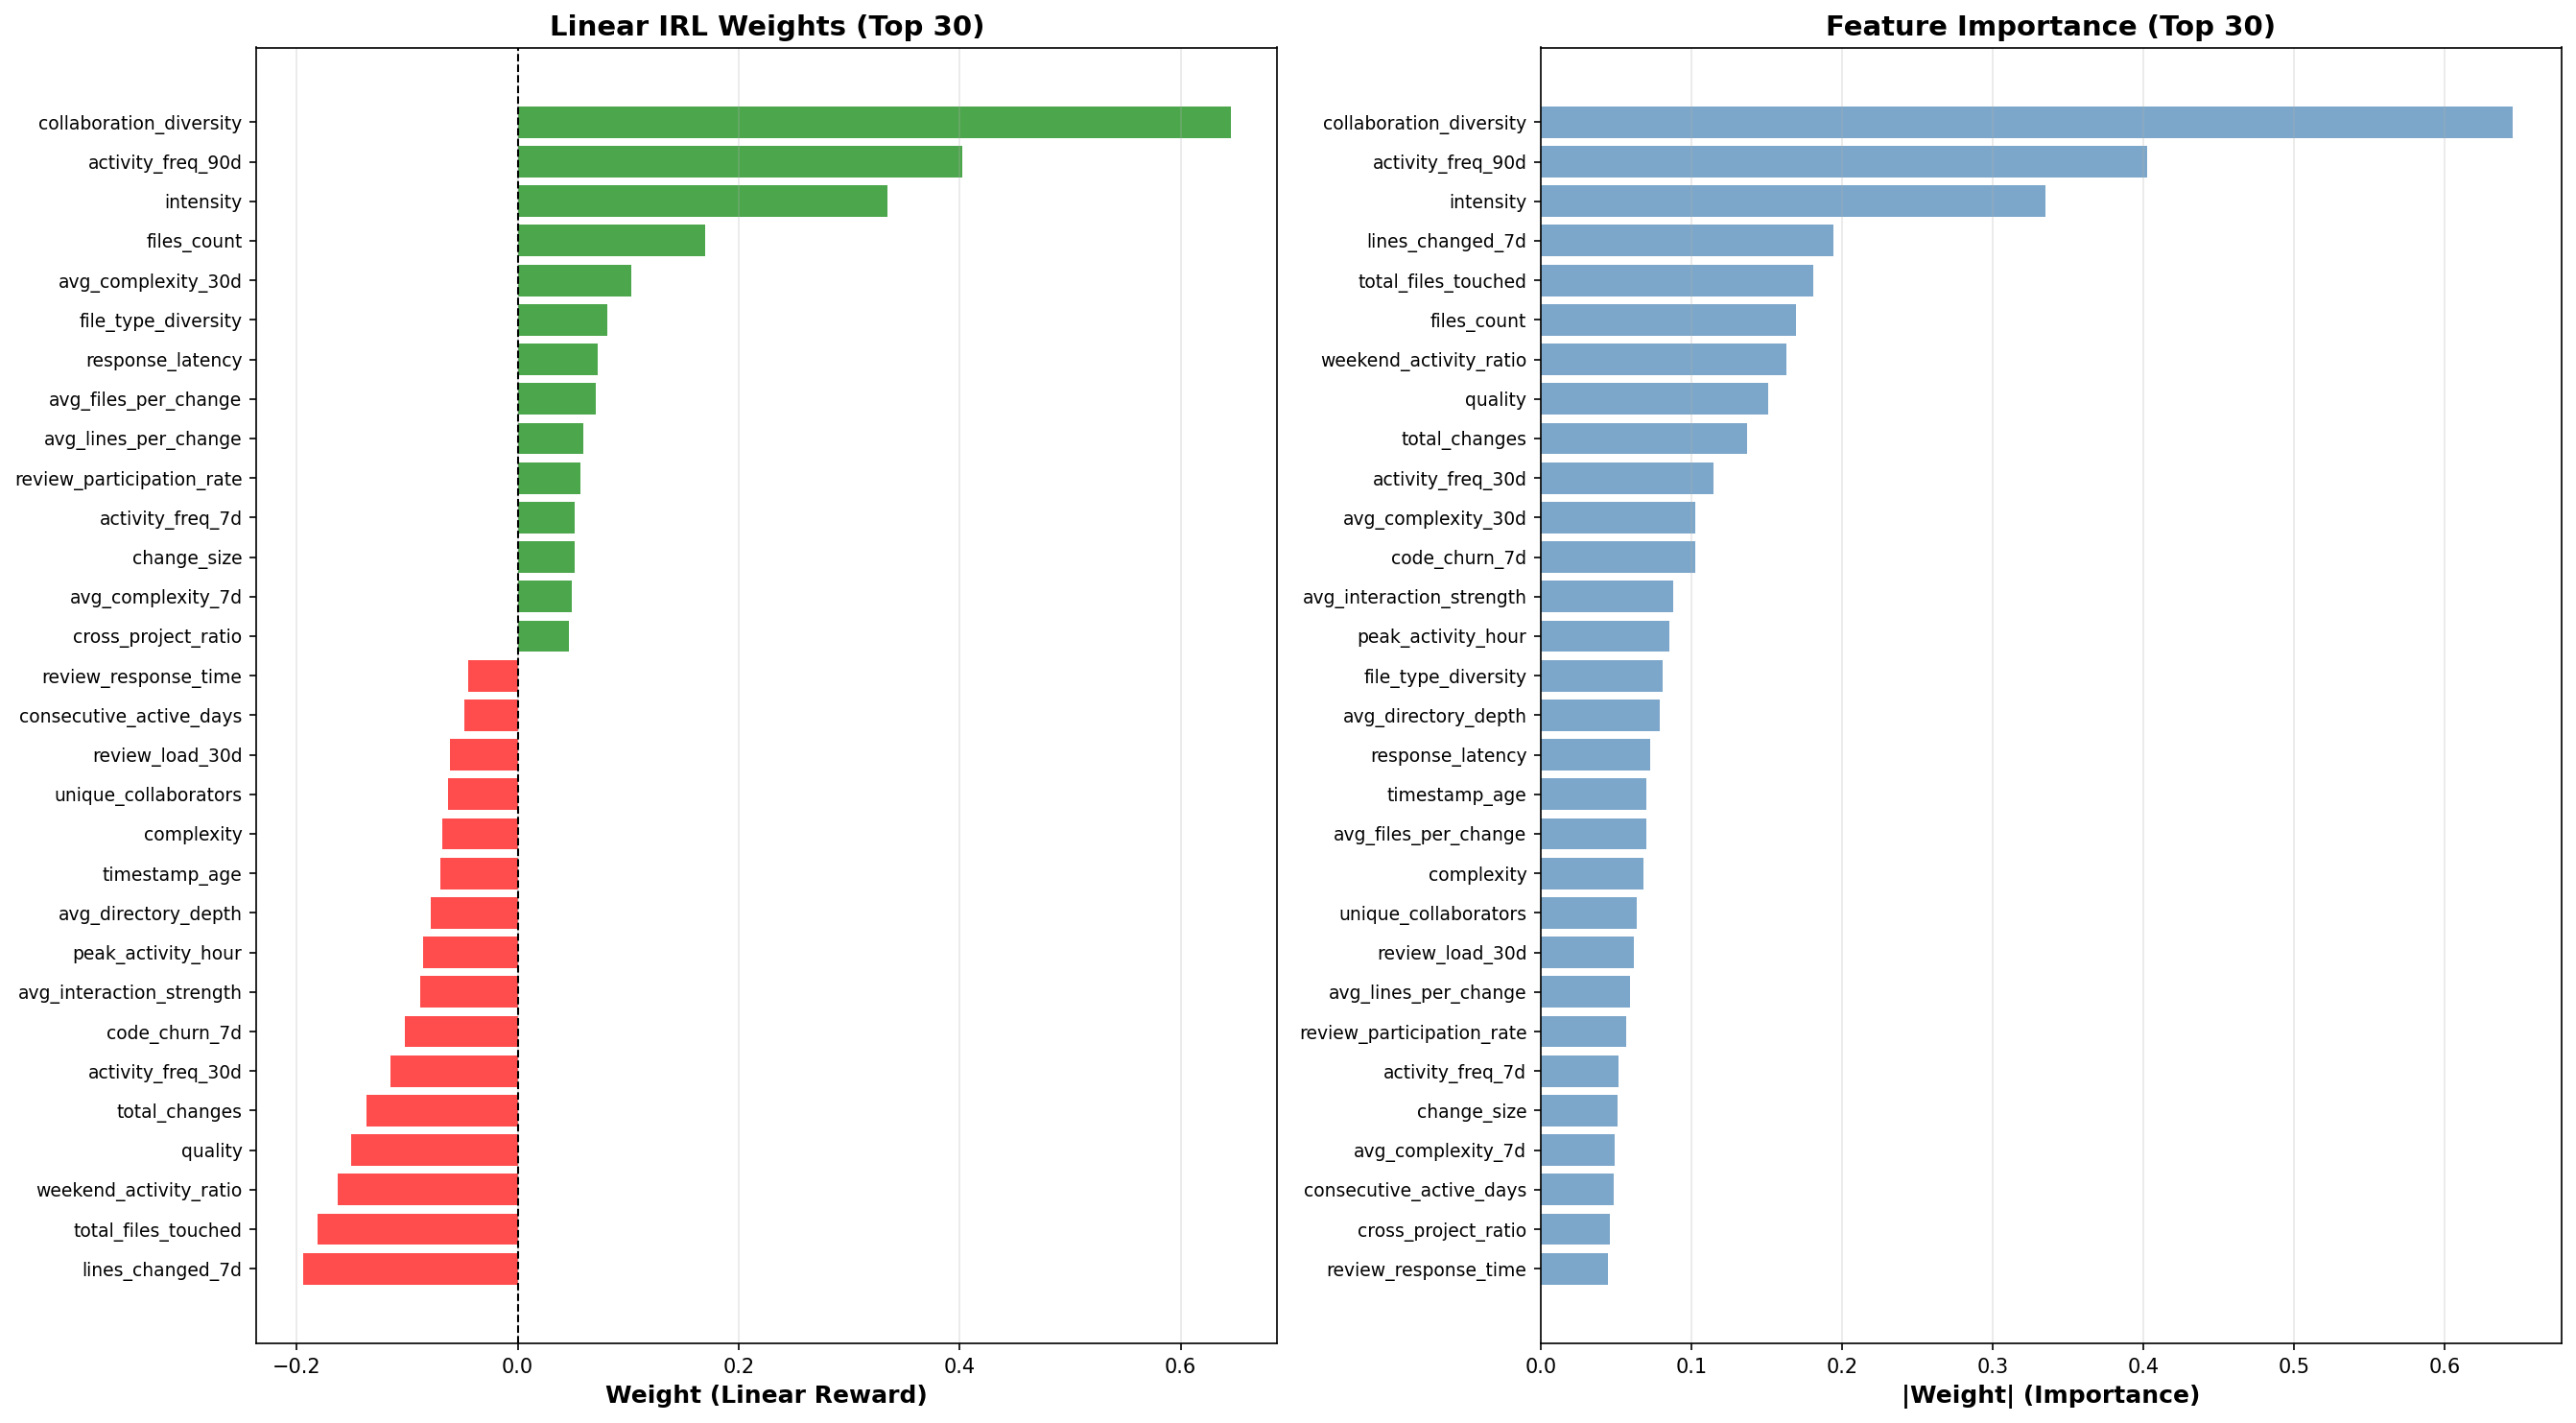

Values plotted in this chart, from the file beside it:
feature, weight, abs_weight, type
collaboration_diversity, 0.6456, 0.6456, state
activity_freq_90d, 0.4028, 0.4028, state
intensity, 0.3349, 0.3349, action
lines_changed_7d, -0.1946, 0.1946, state
total_files_touched, -0.1809, 0.1809, state
files_count, 0.1695, 0.1695, action
weekend_activity_ratio, -0.1629, 0.1629, state
quality, -0.1511, 0.1511, action
total_changes, -0.137, 0.137, state
activity_freq_30d, -0.1148, 0.1148, state
avg_complexity_30d, 0.1028, 0.1028, state
code_churn_7d, -0.1024, 0.1024, state
avg_interaction_strength, -0.08823, 0.08823, state
peak_activity_hour, -0.0853, 0.0853, state
file_type_diversity, 0.08086, 0.08086, state
avg_directory_depth, -0.07876, 0.07876, state
response_latency, 0.07238, 0.07238, action
timestamp_age, -0.07023, 0.07023, action
avg_files_per_change, 0.0702, 0.0702, state
complexity, -0.06833, 0.06833, action
unique_collaborators, -0.06348, 0.06348, state
review_load_30d, -0.06172, 0.06172, state
avg_lines_per_change, 0.05954, 0.05954, state
review_participation_rate, 0.05699, 0.05699, state
activity_freq_7d, 0.05131, 0.05131, state
change_size, 0.05117, 0.05117, action
avg_complexity_7d, 0.0488, 0.0488, state
consecutive_active_days, -0.04865, 0.04865, state
cross_project_ratio, 0.04618, 0.04618, state
review_response_time, -0.04451, 0.04451, state
avg_code_complexity, 0.04373, 0.04373, state
avg_review_depth, -0.0437, 0.0437, state
experience_days, -0.03954, 0.03954, state
experience_normalized, -0.03954, 0.03954, state
collaboration, 0.03763, 0.03763, action
review_load_7d, 0.03574, 0.03574, state
code_churn_30d, 0.02586, 0.02586, state
specialization_score, -0.02011, 0.02011, state
multi_file_change_ratio, 0.01966, 0.01966, state
total_projects, 0.01009, 0.01009, state
action_type, 0.0, 0.0, action
